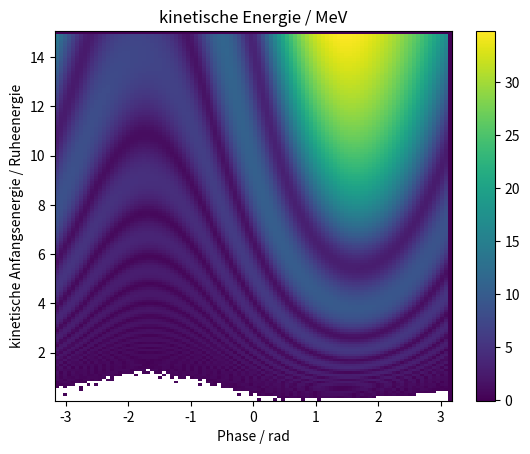

The matplotlib source for this figure:
#!/usr/bin/env python3
# -*- coding: utf-8 -*-

import numpy as np
import matplotlib.pyplot as plt
from scipy.constants import e, c, m_e
from matplotlib.colors import BoundaryNorm

#Aufgabenteil a

#Konstanten
f = 2856e6
E = 12e6
ds = 0.01 #Schrittgröße 1cm

#Änderungen

def dphi(v):
    return 2 * np.pi * f / c * (v - c) * ds / v

def dEkin(phi):
    return e * E * np.cos(phi) * ds

def V(Ekin):
    return c* np.sqrt(1-(m_e*c**2)/(Ekin + m_e*c**2))

#Arrays erstellen
Ekin = np.zeros(306)
v = np.zeros(306)
phi = np.zeros(306)
Eende = np.zeros((150,100))

#Unterschiedliche Startbedingungen werden gesetzt
for l in range(0, 149, ):
    for n in range(0, 99):
        Ekin[0] = (l+1)*0.1* m_e*c**2
        phi[0] = - np.pi + n*np.pi/50

        for i in range(1,306):
            Ekin[i] = Ekin[i-1] + dEkin(phi[i-1])
            v[i] = V(Ekin[i])
            phi[i] = phi[i-1] + dphi(v[i])

#Endwert der kinetischen Energie wird in Abhängigkeit der Startwerte gespeichert
        Eende[l][n] = Ekin[305]


#Plotten
fig, ax = plt.subplots()

y = np.linspace(0.1, 15, 150)
x = np.linspace(-np.pi , np.pi, 100)

im = ax.pcolormesh(x, y, Eende/ e /1e6 )
fig.colorbar(im, ax=ax)
ax.set_title("kinetische Energie / MeV")

ax.set_xlabel("Phase / rad")
ax.set_ylabel("kinetische Anfangsenergie / Ruheenergie")

plt.savefig("Blatt5_Aufgabe3a_Feline,Hannah.pdf")
#weiße Felder sind Teilchen, die das Ende des Beschleunigungsmoduls nicht erreichen





